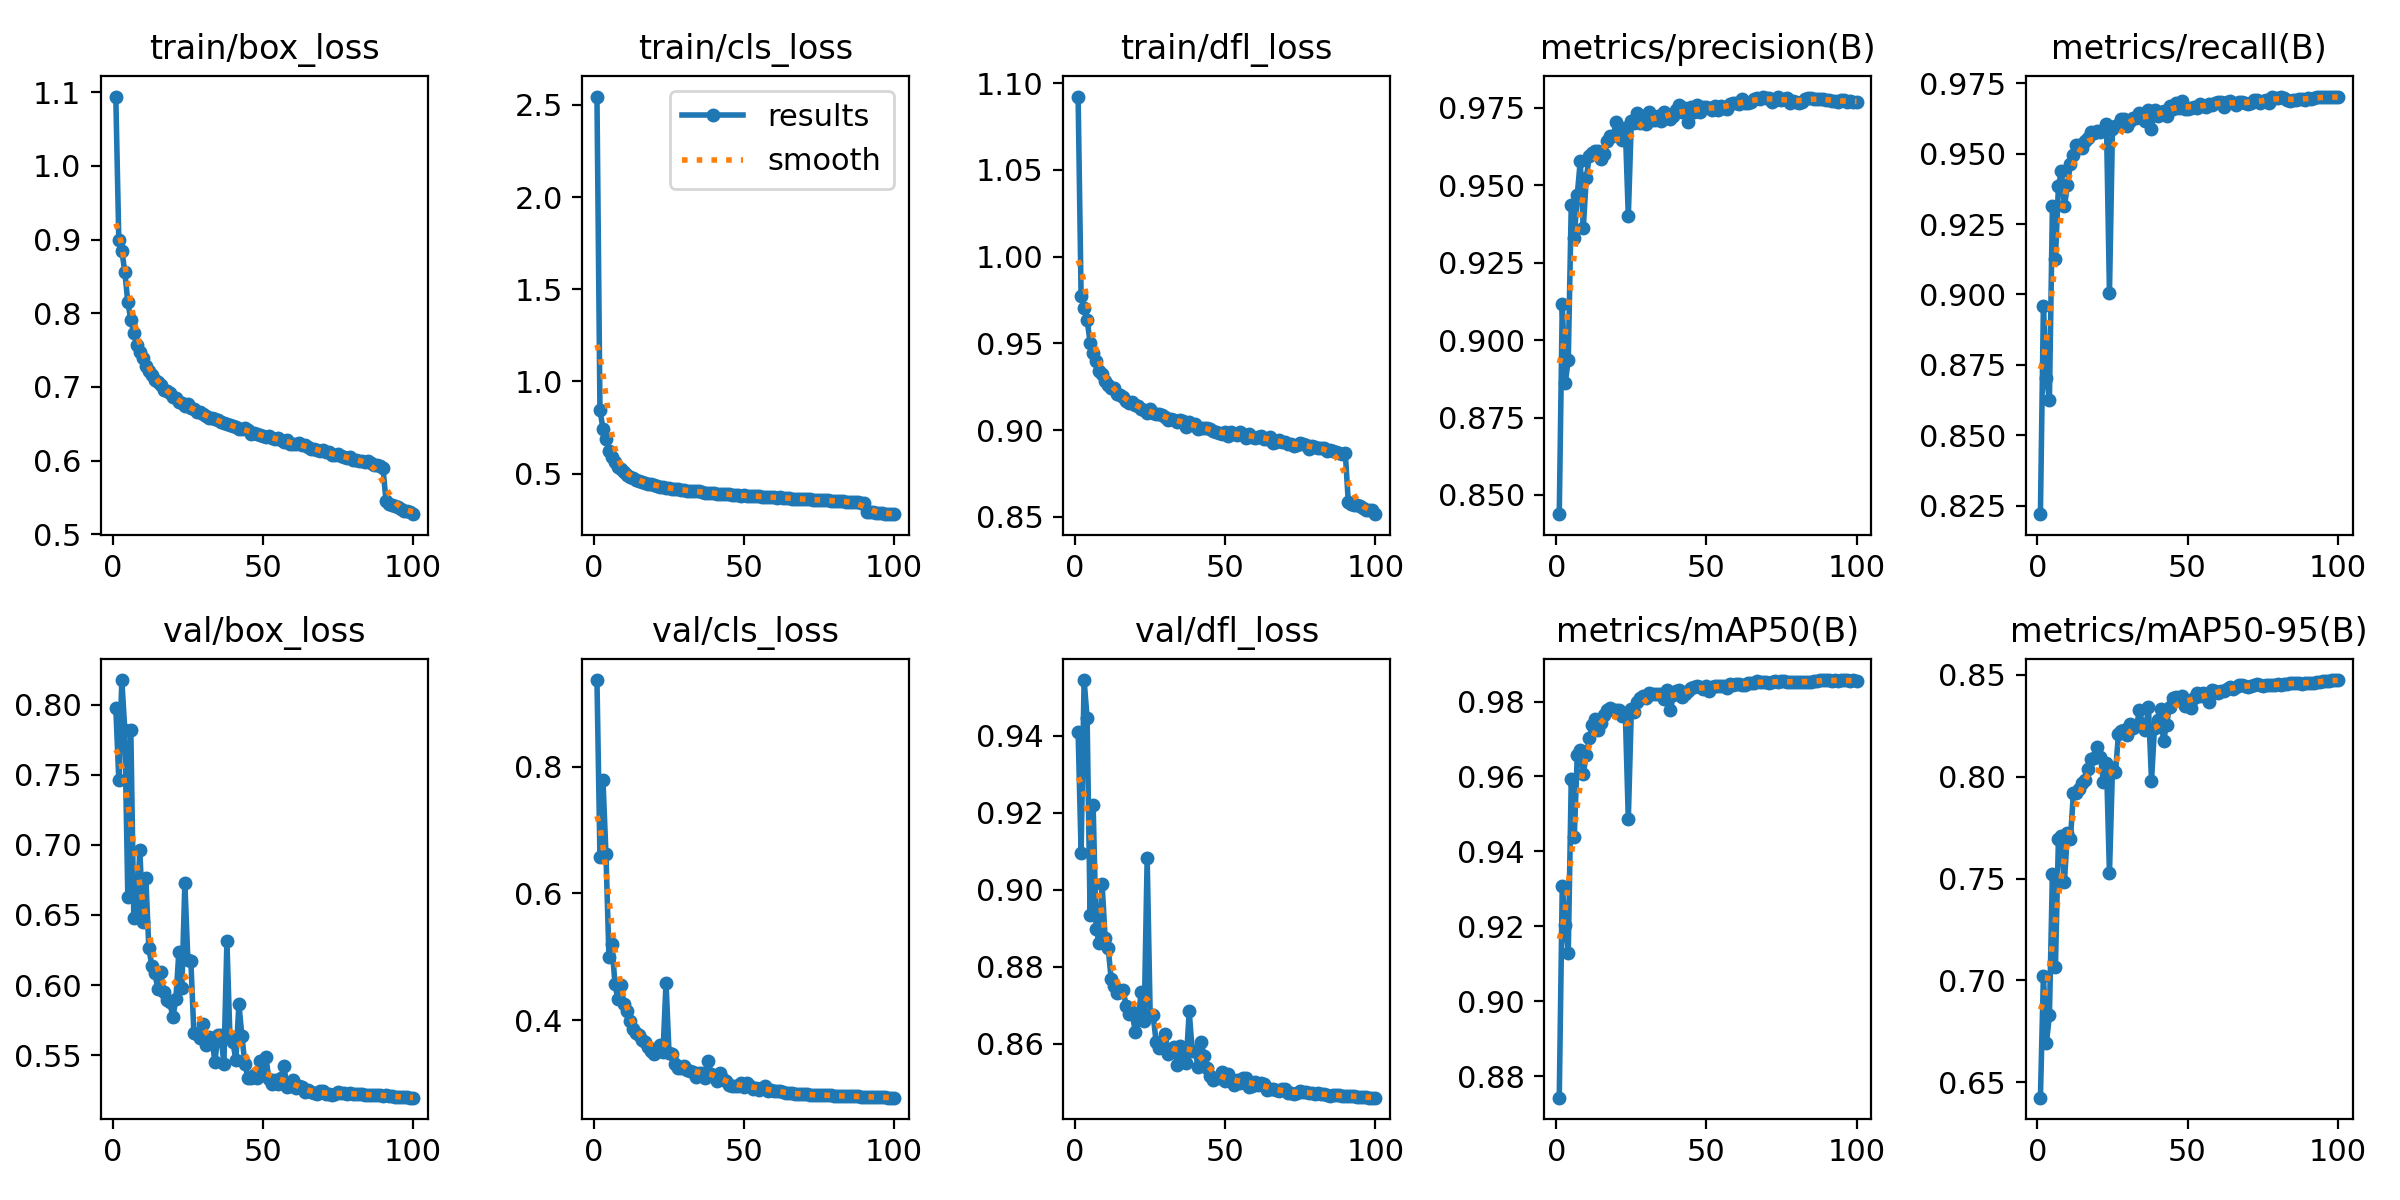

Source data for this figure (header and first rows):
epoch, train/box_loss, train/cls_loss, train/dfl_loss, metrics/precision(B), metrics/recall(B), metrics/mAP50(B), metrics/mAP50-95(B), val/box_loss, val/cls_loss, val/dfl_loss, lr/pg0, lr/pg1, lr/pg2
1, 1.094, 2.546, 1.092, 0.8438, 0.8221, 0.8742, 0.6424, 0.7978, 0.9369, 0.9411, 0.003314, 0.003314, 0.003314
2, 0.8992, 0.8455, 0.9772, 0.9115, 0.896, 0.9308, 0.7023, 0.7462, 0.6572, 0.9096, 0.006582, 0.006582, 0.006582
3, 0.885, 0.7436, 0.9705, 0.8863, 0.8702, 0.9203, 0.6693, 0.8176, 0.7793, 0.9545, 0.009783, 0.009783, 0.009783
4, 0.8565, 0.6851, 0.9635, 0.8935, 0.8626, 0.9129, 0.6829, 0.7819, 0.6615, 0.9446, 0.009703, 0.009703, 0.009703
5, 0.8149, 0.6249, 0.9506, 0.9437, 0.9314, 0.9594, 0.7523, 0.6632, 0.4991, 0.8933, 0.009703, 0.009703, 0.009703
6, 0.7913, 0.5916, 0.9443, 0.9329, 0.9126, 0.9438, 0.7065, 0.7821, 0.5196, 0.9221, 0.009604, 0.009604, 0.009604
7, 0.7732, 0.5649, 0.9401, 0.9469, 0.9383, 0.9657, 0.7692, 0.6481, 0.4565, 0.8899, 0.009505, 0.009505, 0.009505
8, 0.7568, 0.5376, 0.9344, 0.9579, 0.9438, 0.9672, 0.7708, 0.6506, 0.4326, 0.8862, 0.009406, 0.009406, 0.009406
9, 0.7475, 0.5226, 0.9322, 0.9362, 0.9312, 0.9608, 0.7485, 0.6967, 0.4554, 0.9014, 0.009307, 0.009307, 0.009307
10, 0.7396, 0.507, 0.9284, 0.9523, 0.9388, 0.9657, 0.7726, 0.6453, 0.4246, 0.8875, 0.009208, 0.009208, 0.009208
11, 0.7283, 0.4941, 0.9258, 0.9594, 0.9463, 0.9702, 0.7695, 0.6764, 0.4138, 0.885, 0.009109, 0.009109, 0.009109
12, 0.7219, 0.4837, 0.9242, 0.9604, 0.9495, 0.9738, 0.7921, 0.6266, 0.3982, 0.8769, 0.00901, 0.00901, 0.00901
13, 0.7166, 0.4767, 0.9241, 0.9611, 0.9529, 0.9753, 0.7919, 0.6136, 0.386, 0.8749, 0.008911, 0.008911, 0.008911
14, 0.7101, 0.4671, 0.9208, 0.9612, 0.9531, 0.9724, 0.7941, 0.6086, 0.38, 0.8733, 0.008812, 0.008812, 0.008812
15, 0.7071, 0.4616, 0.9204, 0.9587, 0.9521, 0.9742, 0.797, 0.5975, 0.3763, 0.8735, 0.008713, 0.008713, 0.008713
16, 0.7032, 0.4549, 0.919, 0.9601, 0.9544, 0.9765, 0.7985, 0.6091, 0.3685, 0.8739, 0.008614, 0.008614, 0.008614
17, 0.6959, 0.4504, 0.9166, 0.9645, 0.9554, 0.9778, 0.8036, 0.5953, 0.3649, 0.8699, 0.008515, 0.008515, 0.008515
18, 0.6946, 0.4449, 0.9159, 0.9659, 0.9575, 0.9784, 0.8086, 0.5895, 0.3572, 0.8678, 0.008416, 0.008416, 0.008416
19, 0.6916, 0.4424, 0.9165, 0.966, 0.9575, 0.9777, 0.8093, 0.5877, 0.3517, 0.8683, 0.008317, 0.008317, 0.008317
20, 0.6861, 0.4359, 0.9144, 0.9704, 0.9578, 0.9778, 0.8144, 0.5771, 0.347, 0.8632, 0.008218, 0.008218, 0.008218
21, 0.6856, 0.4347, 0.9139, 0.9674, 0.9577, 0.9776, 0.8098, 0.5897, 0.3517, 0.8663, 0.008119, 0.008119, 0.008119
22, 0.6793, 0.4292, 0.9121, 0.9648, 0.9584, 0.9762, 0.7972, 0.6238, 0.3604, 0.8735, 0.00802, 0.00802, 0.00802
23, 0.6776, 0.4259, 0.9117, 0.9686, 0.9604, 0.9769, 0.8066, 0.5979, 0.3489, 0.866, 0.007921, 0.007921, 0.007921
24, 0.6737, 0.4239, 0.9099, 0.94, 0.9005, 0.9486, 0.7525, 0.673, 0.4589, 0.9083, 0.007822, 0.007822, 0.007822
25, 0.6764, 0.4241, 0.912, 0.9708, 0.9588, 0.9779, 0.804, 0.6178, 0.3486, 0.8676, 0.007723, 0.007723, 0.007723
26, 0.6709, 0.4189, 0.91, 0.9702, 0.9596, 0.9773, 0.8021, 0.617, 0.3463, 0.8674, 0.007624, 0.007624, 0.007624
27, 0.6704, 0.416, 0.9093, 0.9734, 0.9602, 0.9799, 0.8209, 0.5657, 0.3307, 0.8604, 0.007525, 0.007525, 0.007525
28, 0.6665, 0.4149, 0.9093, 0.9702, 0.9622, 0.981, 0.8223, 0.5651, 0.3243, 0.8589, 0.007426, 0.007426, 0.007426
29, 0.6665, 0.4127, 0.9089, 0.9709, 0.9622, 0.9815, 0.8227, 0.5621, 0.325, 0.8597, 0.007327, 0.007327, 0.007327
30, 0.6633, 0.4105, 0.9076, 0.9697, 0.9598, 0.981, 0.8207, 0.5724, 0.3273, 0.8625, 0.007228, 0.007228, 0.007228
31, 0.6601, 0.4078, 0.9057, 0.9737, 0.9616, 0.9822, 0.8258, 0.5575, 0.3207, 0.8573, 0.007129, 0.007129, 0.007129
32, 0.6585, 0.4057, 0.9063, 0.9712, 0.9627, 0.9821, 0.824, 0.5627, 0.3196, 0.8581, 0.00703, 0.00703, 0.00703
33, 0.6578, 0.4046, 0.9061, 0.971, 0.9627, 0.9821, 0.8248, 0.5623, 0.3185, 0.8592, 0.006931, 0.006931, 0.006931
34, 0.6562, 0.4032, 0.905, 0.9725, 0.9642, 0.9821, 0.8326, 0.5451, 0.3105, 0.8546, 0.006832, 0.006832, 0.006832
35, 0.6554, 0.403, 0.9061, 0.9706, 0.9638, 0.9819, 0.8257, 0.5644, 0.3164, 0.8596, 0.006733, 0.006733, 0.006733
36, 0.6527, 0.4001, 0.9051, 0.9736, 0.9617, 0.9806, 0.823, 0.5642, 0.316, 0.8574, 0.006634, 0.006634, 0.006634
37, 0.6504, 0.3958, 0.9021, 0.9725, 0.9654, 0.983, 0.834, 0.5437, 0.3091, 0.8551, 0.006535, 0.006535, 0.006535
38, 0.6492, 0.3969, 0.9049, 0.9713, 0.9588, 0.9778, 0.798, 0.6311, 0.336, 0.8685, 0.006436, 0.006436, 0.006436
39, 0.6486, 0.3951, 0.9032, 0.9724, 0.9656, 0.9817, 0.8241, 0.5638, 0.3145, 0.8582, 0.006337, 0.006337, 0.006337
40, 0.6474, 0.3944, 0.9036, 0.9743, 0.9634, 0.9829, 0.8279, 0.5592, 0.3107, 0.8581, 0.006238, 0.006238, 0.006238
41, 0.6452, 0.3902, 0.9008, 0.9759, 0.9647, 0.9832, 0.833, 0.5465, 0.3033, 0.854, 0.006139, 0.006139, 0.006139
42, 0.6432, 0.3892, 0.9014, 0.9738, 0.9651, 0.9812, 0.8174, 0.5866, 0.3167, 0.8604, 0.00604, 0.00604, 0.00604
43, 0.6434, 0.3903, 0.9015, 0.9749, 0.9634, 0.982, 0.8256, 0.5635, 0.3069, 0.8568, 0.005941, 0.005941, 0.005941
44, 0.6439, 0.3896, 0.9013, 0.9703, 0.9668, 0.9828, 0.8342, 0.5438, 0.3036, 0.8537, 0.005842, 0.005842, 0.005842
45, 0.6412, 0.3871, 0.9006, 0.9752, 0.9657, 0.9837, 0.8384, 0.5339, 0.2973, 0.8516, 0.005743, 0.005743, 0.005743
46, 0.6366, 0.3847, 0.8995, 0.9737, 0.968, 0.9838, 0.8394, 0.5339, 0.2959, 0.8507, 0.005644, 0.005644, 0.005644
47, 0.6379, 0.3848, 0.8992, 0.9759, 0.9661, 0.9841, 0.8378, 0.5362, 0.2954, 0.8513, 0.005545, 0.005545, 0.005545
48, 0.6358, 0.3818, 0.8986, 0.9738, 0.9686, 0.984, 0.8395, 0.5335, 0.296, 0.8512, 0.005446, 0.005446, 0.005446
49, 0.6354, 0.3811, 0.8977, 0.9753, 0.9658, 0.9833, 0.8345, 0.546, 0.3001, 0.8527, 0.005347, 0.005347, 0.005347
50, 0.6337, 0.3818, 0.899, 0.9752, 0.966, 0.9842, 0.8371, 0.5366, 0.2938, 0.8505, 0.005248, 0.005248, 0.005248
51, 0.6314, 0.3793, 0.8965, 0.9749, 0.9661, 0.9829, 0.8336, 0.5484, 0.3006, 0.8523, 0.005149, 0.005149, 0.005149
52, 0.634, 0.3799, 0.8992, 0.9744, 0.9666, 0.9838, 0.8386, 0.5329, 0.295, 0.8503, 0.00505, 0.00505, 0.00505
53, 0.6303, 0.3772, 0.898, 0.9758, 0.966, 0.9843, 0.8411, 0.5295, 0.291, 0.8494, 0.004951, 0.004951, 0.004951
54, 0.6292, 0.3765, 0.897, 0.9743, 0.9674, 0.9842, 0.8397, 0.5326, 0.2931, 0.8506, 0.004852, 0.004852, 0.004852
55, 0.6314, 0.3768, 0.8987, 0.9755, 0.9668, 0.9843, 0.8411, 0.5295, 0.2901, 0.8498, 0.004753, 0.004753, 0.004753
56, 0.6278, 0.3754, 0.8978, 0.9751, 0.9665, 0.9842, 0.839, 0.5335, 0.2923, 0.8511, 0.004654, 0.004654, 0.004654
57, 0.6253, 0.3739, 0.8956, 0.9746, 0.9675, 0.9835, 0.8364, 0.5421, 0.2957, 0.8512, 0.004555, 0.004555, 0.004555
58, 0.6283, 0.375, 0.8976, 0.9764, 0.9672, 0.9847, 0.8426, 0.527, 0.2884, 0.8488, 0.004456, 0.004456, 0.004456
59, 0.6222, 0.3717, 0.896, 0.9766, 0.968, 0.9845, 0.8421, 0.5282, 0.2887, 0.8492, 0.004357, 0.004357, 0.004357
60, 0.6223, 0.3706, 0.8955, 0.9766, 0.9682, 0.9847, 0.8409, 0.5324, 0.2883, 0.8501, 0.004258, 0.004258, 0.004258
... 40 more rows
